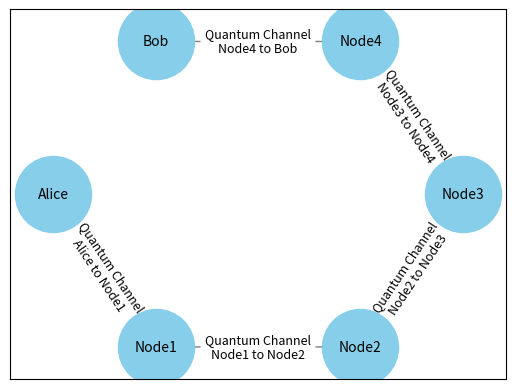

Reproduce this figure in Python.
import matplotlib.pyplot as plt
import networkx as nx


# Function to draw the network diagram
def draw_network_diagram():
    # Create a directed graph
    G = nx.DiGraph()

    # Add nodes with the node name as the key
    nodes = ['Alice', 'Node1', 'Node2', 'Node3', 'Node4', 'Bob']
    G.add_nodes_from(nodes)

    # Add edges between nodes with direction
    edges = [('Alice', 'Node1'), ('Node1', 'Node2'), ('Node2', 'Node3'), ('Node3', 'Node4'), ('Node4', 'Bob')]
    G.add_edges_from(edges)

    # Draw the network
    pos = nx.shell_layout(G)  # Positions nodes in concentric circles
    nx.draw_networkx_nodes(G, pos, node_size=3000, node_color='skyblue')
    nx.draw_networkx_edges(G, pos, arrowstyle='->', arrowsize=20, edge_color='gray')
    nx.draw_networkx_labels(G, pos, font_size=10)

    # Label the edges
    edge_labels = dict([((u, v,), f'Quantum Channel\n{u} to {v}') for u, v in edges])
    nx.draw_networkx_edge_labels(G, pos, edge_labels=edge_labels, label_pos=0.5, font_size=9)

    # Set the size of the plot
    plt.figure(figsize=(12, 8))

    # Remove the axes
    plt.axis('off')

    # Save the plot to a file
    plt.savefig('network_diagram.png', format='PNG')
    plt.show()


# Call the function to draw the diagram
draw_network_diagram()
